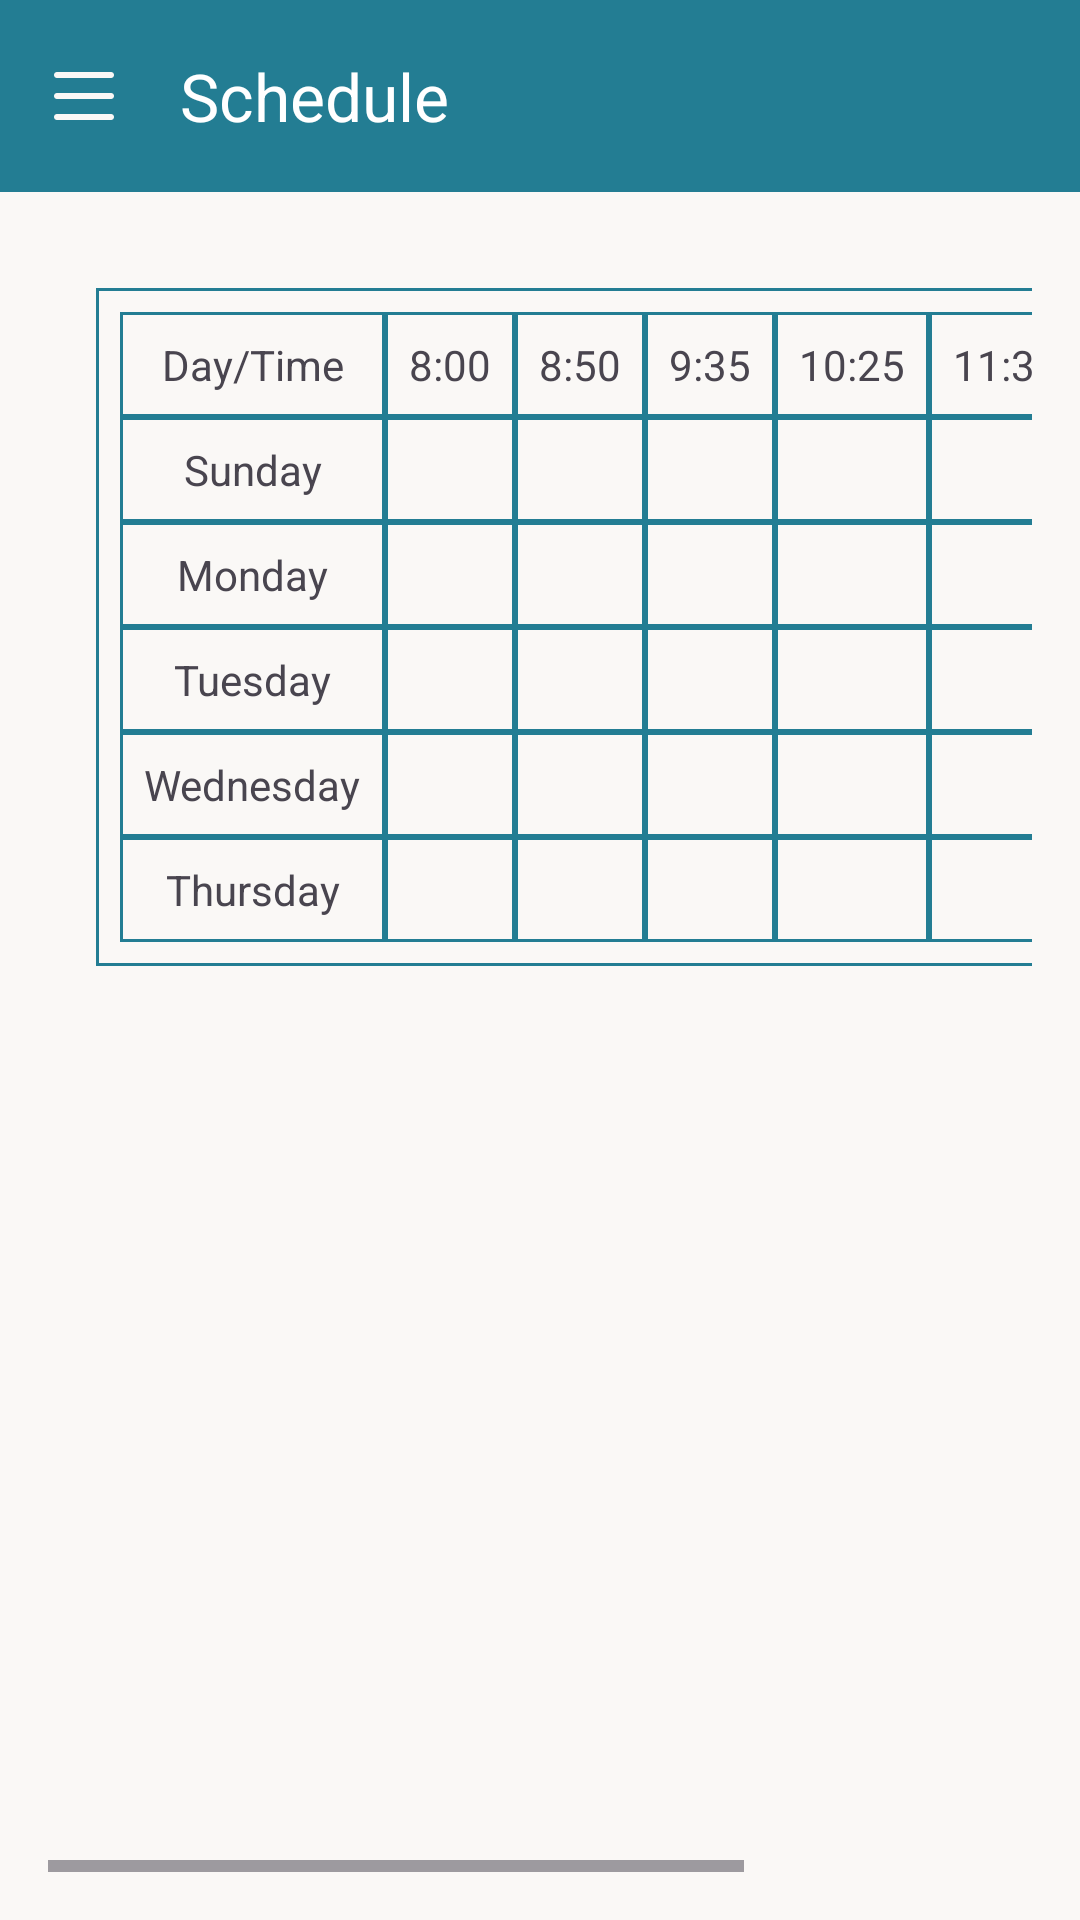

Layout XML and referenced resources for this Android screen:
<!-- AndroidManifest.xml: application theme Theme.SchoolSystemApplication -->
<!-- res/layout/activity_student_schedule.xml -->
<?xml version="1.0" encoding="utf-8"?>
<androidx.drawerlayout.widget.DrawerLayout xmlns:android="http://schemas.android.com/apk/res/android"
    xmlns:app="http://schemas.android.com/apk/res-auto"
    android:id="@+id/drawer_layout"
    android:layout_width="match_parent"
    android:layout_height="match_parent"
    android:background="@color/beige" >

    <androidx.constraintlayout.widget.ConstraintLayout xmlns:android="http://schemas.android.com/apk/res/android"
        xmlns:app="http://schemas.android.com/apk/res-auto"
        xmlns:tools="http://schemas.android.com/tools"
        android:id="@+id/main"
        android:layout_width="match_parent"
        android:layout_height="match_parent"
        android:background="@color/beige"
        tools:context=".teacherSchedule">

        <androidx.appcompat.widget.Toolbar
            android:id="@+id/toolbar"
            style="@style/CustomToolbar"
            app:title="Schedule"
            app:layout_constraintTop_toTopOf="parent"
            app:layout_constraintStart_toStartOf="parent"
            app:layout_constraintEnd_toEndOf="parent" />


        <androidx.constraintlayout.widget.ConstraintLayout
            android:layout_width="match_parent"
            android:layout_height="wrap_content"
            android:layout_marginBottom="20dp"
            app:layout_constraintTop_toBottomOf="@+id/toolbar"
            app:layout_constraintStart_toStartOf="parent"
            app:layout_constraintEnd_toEndOf="parent">

            <ImageView
                android:id="@+id/backArrow"
                android:layout_width="wrap_content"
                android:layout_height="wrap_content"
                android:src="@drawable/baseline_arrow_back_24"
                android:contentDescription="Arrow"
                app:layout_constraintStart_toStartOf="parent"
                app:layout_constraintTop_toTopOf="parent"
                app:layout_constraintBottom_toBottomOf="parent" />

        </androidx.constraintlayout.widget.ConstraintLayout>

        <HorizontalScrollView
            android:id="@+id/tableFrame"
            android:layout_width="0dp"
            android:layout_height="0dp"
            android:layout_margin="16dp"
            app:layout_constraintTop_toBottomOf="@id/toolbar"
            app:layout_constraintStart_toStartOf="parent"
            app:layout_constraintEnd_toEndOf="parent"
            app:layout_constraintBottom_toBottomOf="parent">

            <ScrollView
                android:layout_width="match_parent"
                android:layout_height="match_parent"
                android:padding="16dp">

                <LinearLayout
                    android:layout_width="match_parent"
                    android:layout_height="wrap_content"
                    android:orientation="vertical">

                    <TableLayout
                        android:id="@+id/StudenttableLayout"
                        android:layout_width="match_parent"
                        android:layout_height="wrap_content"
                        android:stretchColumns="1"
                        android:padding="8dp"
                        android:background="@drawable/cell_border" >

                        <TableRow>
                            <TextView
                                android:background="@drawable/cell_border"
                                android:padding="8dp"
                                android:text="@string/day_time"
                                android:gravity="center" />
                            <TextView android:background="@drawable/cell_border" android:padding="8dp" android:text="8:00" />
                            <TextView android:background="@drawable/cell_border" android:padding="8dp" android:text="8:50" />
                            <TextView android:background="@drawable/cell_border" android:padding="8dp" android:text="9:35" />
                            <TextView android:background="@drawable/cell_border" android:padding="8dp" android:text="10:25" />
                            <TextView android:background="@drawable/cell_border" android:padding="8dp" android:text="11:35" />
                            <TextView android:background="@drawable/cell_border" android:padding="8dp" android:text="12:20" />
                            <TextView android:background="@drawable/cell_border" android:padding="8dp" android:text="1:05" />
                        </TableRow>

                        <TableRow>
                            <TextView android:background="@drawable/cell_border" android:padding="8dp" android:text="@string/sunday" android:gravity="center"/>
                            <TextView android:background="@drawable/cell_border" android:padding="8dp"/>
                            <TextView android:background="@drawable/cell_border" android:padding="8dp"/>
                            <TextView android:background="@drawable/cell_border" android:padding="8dp"/>
                            <TextView android:background="@drawable/cell_border" android:padding="8dp"/>
                            <TextView android:background="@drawable/cell_border" android:padding="8dp"/>
                            <TextView android:background="@drawable/cell_border" android:padding="8dp"/>
                            <TextView android:background="@drawable/cell_border" android:padding="8dp"/>
                        </TableRow>

                        <TableRow>
                            <TextView android:background="@drawable/cell_border" android:padding="8dp" android:text="@string/monday" android:gravity="center"/>
                            <TextView android:background="@drawable/cell_border" android:padding="8dp"/>
                            <TextView android:background="@drawable/cell_border" android:padding="8dp"/>
                            <TextView android:background="@drawable/cell_border" android:padding="8dp"/>
                            <TextView android:background="@drawable/cell_border" android:padding="8dp"/>
                            <TextView android:background="@drawable/cell_border" android:padding="8dp"/>
                            <TextView android:background="@drawable/cell_border" android:padding="8dp"/>
                            <TextView android:background="@drawable/cell_border" android:padding="8dp"/>
                        </TableRow>

                        <TableRow>
                            <TextView android:background="@drawable/cell_border" android:padding="8dp" android:text="@string/tuesday" android:gravity="center"/>
                            <TextView android:background="@drawable/cell_border" android:padding="8dp"/>
                            <TextView android:background="@drawable/cell_border" android:padding="8dp"/>
                            <TextView android:background="@drawable/cell_border" android:padding="8dp"/>
                            <TextView android:background="@drawable/cell_border" android:padding="8dp"/>
                            <TextView android:background="@drawable/cell_border" android:padding="8dp"/>
                            <TextView android:background="@drawable/cell_border" android:padding="8dp"/>
                            <TextView android:background="@drawable/cell_border" android:padding="8dp"/>
                        </TableRow>

                        <TableRow>
                            <TextView android:background="@drawable/cell_border" android:padding="8dp" android:text="@string/wednesday" android:gravity="center"/>
                            <TextView android:background="@drawable/cell_border" android:padding="8dp"/>
                            <TextView android:background="@drawable/cell_border" android:padding="8dp"/>
                            <TextView android:background="@drawable/cell_border" android:padding="8dp"/>
                            <TextView android:background="@drawable/cell_border" android:padding="8dp"/>
                            <TextView android:background="@drawable/cell_border" android:padding="8dp"/>
                            <TextView android:background="@drawable/cell_border" android:padding="8dp"/>
                            <TextView android:background="@drawable/cell_border" android:padding="8dp"/>
                        </TableRow>

                        <TableRow>
                            <TextView android:background="@drawable/cell_border" android:padding="8dp" android:text="@string/thursday" android:gravity="center"/>
                            <TextView android:background="@drawable/cell_border" android:padding="8dp"/>
                            <TextView android:background="@drawable/cell_border" android:padding="8dp"/>
                            <TextView android:background="@drawable/cell_border" android:padding="8dp"/>
                            <TextView android:background="@drawable/cell_border" android:padding="8dp"/>
                            <TextView android:background="@drawable/cell_border" android:padding="8dp"/>
                            <TextView android:background="@drawable/cell_border" android:padding="8dp"/>
                            <TextView android:background="@drawable/cell_border" android:padding="8dp"/>
                        </TableRow>
                    </TableLayout>
                </LinearLayout>
            </ScrollView>
        </HorizontalScrollView>

    </androidx.constraintlayout.widget.ConstraintLayout>

    <com.google.android.material.navigation.NavigationView
        android:id="@+id/navigation_view"
        android:layout_width="wrap_content"
        android:layout_height="match_parent"
        android:layout_gravity="start"
        app:headerLayout="@layout/nav_header"
        />

</androidx.drawerlayout.widget.DrawerLayout>
<!-- res/layout/nav_header.xml (included above) -->
<?xml version="1.0" encoding="utf-8"?>
<LinearLayout xmlns:android="http://schemas.android.com/apk/res/android"
    android:layout_width="match_parent"
    android:layout_height="180dp"
    android:orientation="vertical"
    android:padding="16dp"
    android:background="@color/blue"
    android:gravity="bottom">

    <ImageView
        android:layout_width="100dp"
        android:layout_height="100dp"
        android:src="@drawable/person"
        android:contentDescription="User Image"
        android:layout_gravity="center_horizontal"/>

    <TextView
        android:layout_width="wrap_content"
        android:layout_height="wrap_content"
        android:text=""
        android:textColor="@color/black"
        android:textSize="30dp"
        android:layout_gravity="center_horizontal"
        android:layout_marginTop="8dp"/>
</LinearLayout>
<!-- resources referenced by this layout -->
<resources>
  <color name="beige">#faf8f6</color>
  <color name="black">#FF000000</color>
  <color name="blue"> #237d93</color>
  <!-- drawable cell_border (drawable) -->
  <shape xmlns:android="http://schemas.android.com/apk/res/android"
      android:shape="rectangle">
      <solid android:color="@android:color/transparent"/>
      <stroke android:width="1dp" android:color="#237d93"/>
  </shape>
  <!-- drawable person: png bitmap (drawable, 14090 bytes) -->
  <string name="day_time">Day/Time</string>
  <string name="monday">Monday</string>
  <string name="sunday">Sunday</string>
  <string name="thursday">Thursday</string>
  <string name="tuesday">Tuesday</string>
  <string name="wednesday">Wednesday</string>
  <style name="CustomToolbar">
          <item name="android:background">@color/blue</item>
          <item name="titleTextColor">@android:color/white</item>
          <item name="android:layout_width">match_parent</item>
          <item name="android:layout_height">wrap_content</item>
          <item name="navigationIcon">@drawable/ic_menu</item>
          <item name="theme">?attr/actionBarTheme</item>
      </style>
  <style name="Theme.SchoolSystemApplication" parent="Base.Theme.SchoolSystemApplication" />
  <!-- drawable ic_menu (drawable) -->
  <vector xmlns:android="http://schemas.android.com/apk/res/android"
      android:width="24dp"
      android:height="24dp"
      android:viewportWidth="24"
      android:viewportHeight="24">
      <path
          android:fillColor="@color/beige"
          android:pathData="M3,6h18c0.6,0 1,-0.4 1,-1s-0.4,-1 -1,-1H3C2.4,4 2,4.4 2,5s0.4,1 1,1zM3,13h18c0.6,0 1,-0.4 1,-1s-0.4,-1 -1,-1H3c-0.6,0 -1,0.4 -1,1s0.4,1 1,1zM3,20h18c0.6,0 1,-0.4 1,-1s-0.4,-1 -1,-1H3c-0.6,0 -1,0.4 -1,1s0.4,1 1,1z" />
  </vector>
  <style name="Base.Theme.SchoolSystemApplication" parent="Theme.Material3.DayNight.NoActionBar">
          
          
      </style>
</resources>
